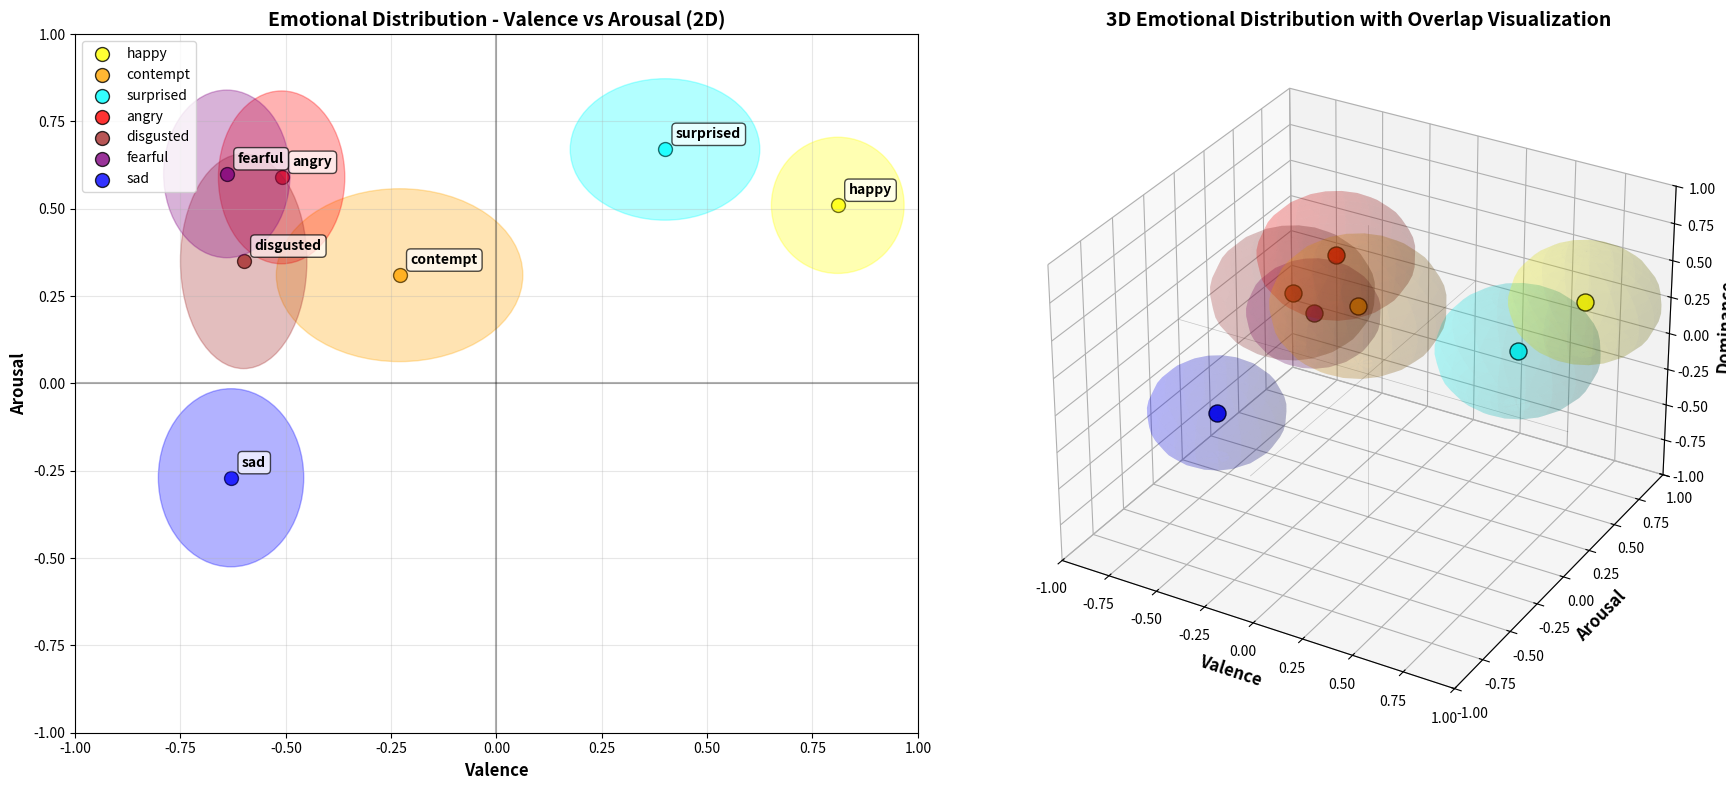
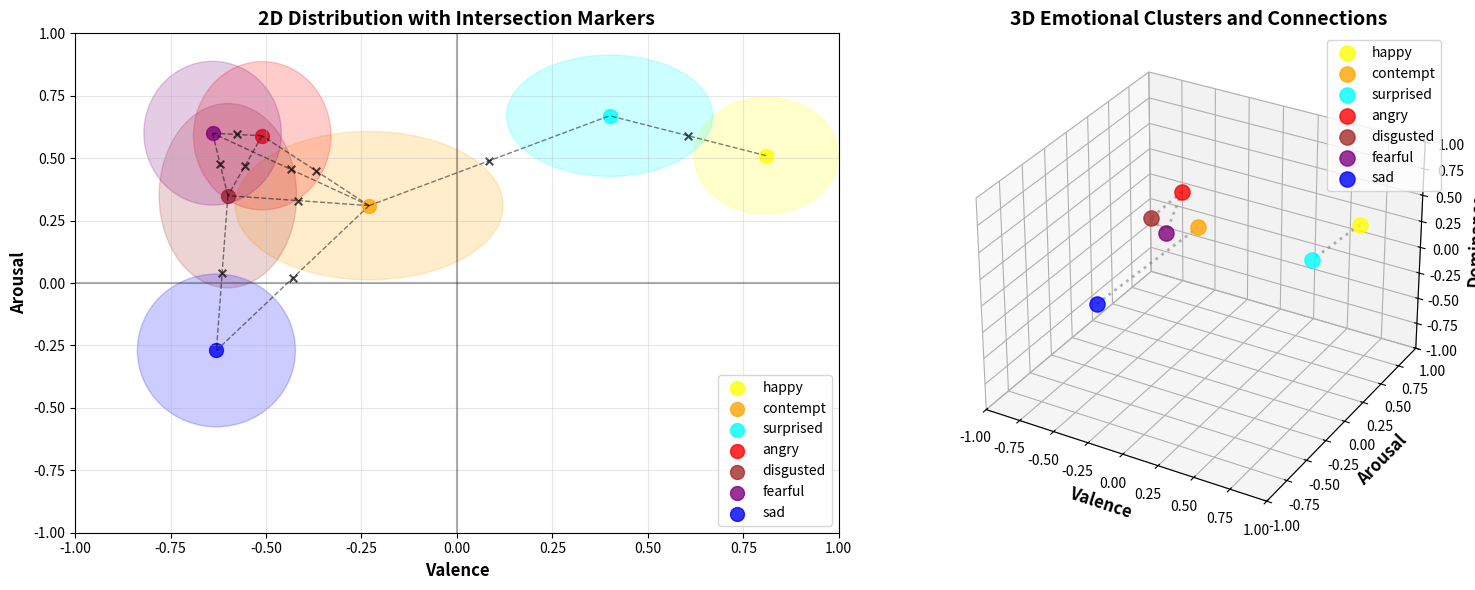

Recreate these plots in Python, in order.
import matplotlib.pyplot as plt
import numpy as np
import pandas as pd
from mpl_toolkits.mplot3d import Axes3D
import matplotlib.patches as patches
from scipy.stats import multivariate_normal

# Data from file
data = {
    'class': ['happy', 'contempt', 'surprised', 'angry', 'disgusted', 'fearful', 'sad'],
    'valence mean': [0.81, -0.23, 0.4, -0.51, -0.6, -0.64, -0.63],
    'valence std': [0.21, 0.39, 0.3, 0.2, 0.2, 0.2, 0.23],
    'arousal mean': [0.51, 0.31, 0.67, 0.59, 0.35, 0.6, -0.27],
    'arousal std': [0.26, 0.33, 0.27, 0.33, 0.41, 0.32, 0.34],
    'dominance mean': [0.46, 0.18, -0.13, 0.25, 0.11, -0.21, -0.33],
    'dominance std': [0.38, 0.29, 0.38, 0.39, 0.34, 0.27, 0.22]
}

df = pd.DataFrame(data)

# Colors for each emotion
colors = ['yellow', 'orange', 'cyan', 'red', 'brown', 'purple', 'blue']

# Create figure with subplots
fig = plt.figure(figsize=(18, 8))

# Subplot 1: 2D Projection (Valence vs Arousal)
ax1 = fig.add_subplot(121)

# Plot each emotion with standard deviation ellipses
for i, (idx, row) in enumerate(df.iterrows()):
    # Central point
    ax1.scatter(row['valence mean'], row['arousal mean'], 
               color=colors[i], s=100, label=row['class'], alpha=0.8, edgecolors='black')
    
    # Standard deviation ellipse
    ellipse = patches.Ellipse((row['valence mean'], row['arousal mean']),
                             width=row['valence std']*1.5, height=row['arousal std']*1.5,
                             alpha=0.3, color=colors[i])
    ax1.add_patch(ellipse)
    
    # Annotation
    ax1.annotate(row['class'], (row['valence mean'], row['arousal mean']),
                xytext=(8, 8), textcoords='offset points', fontsize=10, 
                fontweight='bold', bbox=dict(boxstyle="round,pad=0.3", facecolor='white', alpha=0.7))

ax1.set_xlabel('Valence', fontsize=12, fontweight='bold')
ax1.set_ylabel('Arousal', fontsize=12, fontweight='bold')
ax1.set_title('Emotional Distribution - Valence vs Arousal (2D)', fontsize=14, fontweight='bold')
ax1.grid(True, alpha=0.3)
ax1.axhline(y=0, color='k', linestyle='-', alpha=0.3)
ax1.axvline(x=0, color='k', linestyle='-', alpha=0.3)
ax1.set_xlim(-1, 1)
ax1.set_ylim(-1, 1)
ax1.legend(loc='upper left', bbox_to_anchor=(0, 1))

# Subplot 2: 3D Distribution with Intersection Visualization
ax2 = fig.add_subplot(122, projection='3d')

# Create a 3D grid for probability density visualization
x = np.linspace(-1, 1, 30)
y = np.linspace(-1, 1, 30)
z = np.linspace(-1, 1, 30)
X, Y, Z = np.meshgrid(x, y, z)

# Plot each emotion in 3D with transparent spheres showing distribution overlap
for i, (idx, row) in enumerate(df.iterrows()):
    # Central point
    ax2.scatter(row['valence mean'], row['arousal mean'], row['dominance mean'],
               color=colors[i], s=150, label=row['class'], alpha=0.9, edgecolors='black')
    
    # Create transparent sphere representing distribution
    u = np.linspace(0, 2 * np.pi, 20)
    v = np.linspace(0, np.pi, 20)
    
    # Use average standard deviation for sphere radius
    avg_std = np.mean([row['valence std'], row['arousal std'], row['dominance std']])
    radius = avg_std * 1.2
    
    x_sphere = radius * np.outer(np.cos(u), np.sin(v)) + row['valence mean']
    y_sphere = radius * np.outer(np.sin(u), np.sin(v)) + row['arousal mean']
    z_sphere = radius * np.outer(np.ones(np.size(u)), np.cos(v)) + row['dominance mean']
    
    # Plot transparent sphere
    ax2.plot_surface(x_sphere, y_sphere, z_sphere, 
                    color=colors[i], alpha=0.15, linewidth=0, antialiased=True)

ax2.set_xlabel('Valence', fontsize=12, fontweight='bold')
ax2.set_ylabel('Arousal', fontsize=12, fontweight='bold')
ax2.set_zlabel('Dominance', fontsize=12, fontweight='bold')
ax2.set_title('3D Emotional Distribution with Overlap Visualization', fontsize=14, fontweight='bold')
ax2.set_xlim(-1, 1)
ax2.set_ylim(-1, 1)
ax2.set_zlim(-1, 1)

# Add reference lines
ax2.plot([-1, 1], [0, 0], [0, 0], 'k-', alpha=0.2, linewidth=0.5)
ax2.plot([0, 0], [-1, 1], [0, 0], 'k-', alpha=0.2, linewidth=0.5)
ax2.plot([0, 0], [0, 0], [-1, 1], 'k-', alpha=0.2, linewidth=0.5)

plt.tight_layout()
plt.show()

# Create a detailed intersection analysis
fig2 = plt.figure(figsize=(16, 6))

# Subplot 1: 2D with intersection regions highlighted
ax3 = fig2.add_subplot(121)

# Plot points and ellipses
for i, (idx, row) in enumerate(df.iterrows()):
    ax3.scatter(row['valence mean'], row['arousal mean'], 
               color=colors[i], s=100, label=row['class'], alpha=0.8)
    
    ellipse = patches.Ellipse((row['valence mean'], row['arousal mean']),
                             width=row['valence std']*1.8, height=row['arousal std']*1.8,
                             alpha=0.2, color=colors[i])
    ax3.add_patch(ellipse)

# Highlight intersection regions by drawing lines between close distributions
for i in range(len(df)):
    for j in range(i+1, len(df)):
        dist = np.sqrt((df.iloc[i]['valence mean'] - df.iloc[j]['valence mean'])**2 + 
                      (df.iloc[i]['arousal mean'] - df.iloc[j]['arousal mean'])**2)
        
        # If distributions are close, draw a connection line
        if dist < 0.8:  # Threshold for considering overlap
            ax3.plot([df.iloc[i]['valence mean'], df.iloc[j]['valence mean']],
                    [df.iloc[i]['arousal mean'], df.iloc[j]['arousal mean']],
                    'k--', alpha=0.5, linewidth=1)
            
            # Mark intersection point
            mid_x = (df.iloc[i]['valence mean'] + df.iloc[j]['valence mean']) / 2
            mid_y = (df.iloc[i]['arousal mean'] + df.iloc[j]['arousal mean']) / 2
            ax3.scatter(mid_x, mid_y, color='black', s=30, alpha=0.7, marker='x')

ax3.set_xlabel('Valence', fontsize=12, fontweight='bold')
ax3.set_ylabel('Arousal', fontsize=12, fontweight='bold')
ax3.set_title('2D Distribution with Intersection Markers', fontsize=14, fontweight='bold')
ax3.grid(True, alpha=0.3)
ax3.axhline(y=0, color='k', linestyle='-', alpha=0.3)
ax3.axvline(x=0, color='k', linestyle='-', alpha=0.3)
ax3.set_xlim(-1, 1)
ax3.set_ylim(-1, 1)
ax3.legend()

# Subplot 2: 3D with connection lines showing potential overlaps
ax4 = fig2.add_subplot(122, projection='3d')

# Plot points
for i, (idx, row) in enumerate(df.iterrows()):
    ax4.scatter(row['valence mean'], row['arousal mean'], row['dominance mean'],
               color=colors[i], s=120, label=row['class'], alpha=0.8)

# Draw connection lines between emotionally similar distributions
emotional_groups = [
    ['angry', 'disgusted', 'fearful'],  # Negative high arousal
    ['sad', 'contempt'],                # Negative low arousal  
    ['happy', 'surprised']              # Positive arousal
]

for group in emotional_groups:
    group_points = []
    for emotion in group:
        idx = df[df['class'] == emotion].index[0]
        point = [df.iloc[idx]['valence mean'], 
                df.iloc[idx]['arousal mean'], 
                df.iloc[idx]['dominance mean']]
        group_points.append(point)
    
    # Connect points within the same emotional group
    for i in range(len(group_points)):
        for j in range(i+1, len(group_points)):
            ax4.plot([group_points[i][0], group_points[j][0]],
                    [group_points[i][1], group_points[j][1]],
                    [group_points[i][2], group_points[j][2]],
                    color='gray', alpha=0.6, linewidth=2, linestyle=':')

ax4.set_xlabel('Valence', fontsize=12, fontweight='bold')
ax4.set_ylabel('Arousal', fontsize=12, fontweight='bold')
ax4.set_zlabel('Dominance', fontsize=12, fontweight='bold')
ax4.set_title('3D Emotional Clusters and Connections', fontsize=14, fontweight='bold')
ax4.set_xlim(-1, 1)
ax4.set_ylim(-1, 1)
ax4.set_zlim(-1, 1)
ax4.legend()

plt.tight_layout()
plt.show()

# Print intersection analysis
print("="*60)
print("EMOTIONAL DISTRIBUTION INTERSECTION ANALYSIS")
print("="*60)

for i in range(len(df)):
    for j in range(i+1, len(df)):
        # Calculate Euclidean distance between emotion centers
        dist = np.sqrt(
            (df.iloc[i]['valence mean'] - df.iloc[j]['valence mean'])**2 +
            (df.iloc[i]['arousal mean'] - df.iloc[j]['arousal mean'])**2 +
            (df.iloc[i]['dominance mean'] - df.iloc[j]['dominance mean'])**2
        )
        
        # Calculate combined standard deviation (simplified overlap measure)
        combined_std = np.mean([
            df.iloc[i]['valence std'] + df.iloc[j]['valence std'],
            df.iloc[i]['arousal std'] + df.iloc[j]['arousal std'],
            df.iloc[i]['dominance std'] + df.iloc[j]['dominance std']
        ])
        
        overlap_ratio = combined_std / dist if dist > 0 else 1.0
        
        if overlap_ratio > 0.8:  # High overlap threshold
            print(f"🚨 HIGH OVERLAP: {df.iloc[i]['class']} ↔ {df.iloc[j]['class']}")
            print(f"   Distance: {dist:.3f}, Overlap ratio: {overlap_ratio:.3f}")
        elif overlap_ratio > 0.5:  # Medium overlap
            print(f"⚠️  MEDIUM OVERLAP: {df.iloc[i]['class']} ↔ {df.iloc[j]['class']}")
            print(f"   Distance: {dist:.3f}, Overlap ratio: {overlap_ratio:.3f}")
        elif overlap_ratio > 0.3:  # Low overlap
            print(f"🔍 LOW OVERLAP: {df.iloc[i]['class']} ↔ {df.iloc[j]['class']}")
            print(f"   Distance: {dist:.3f}, Overlap ratio: {overlap_ratio:.3f}")